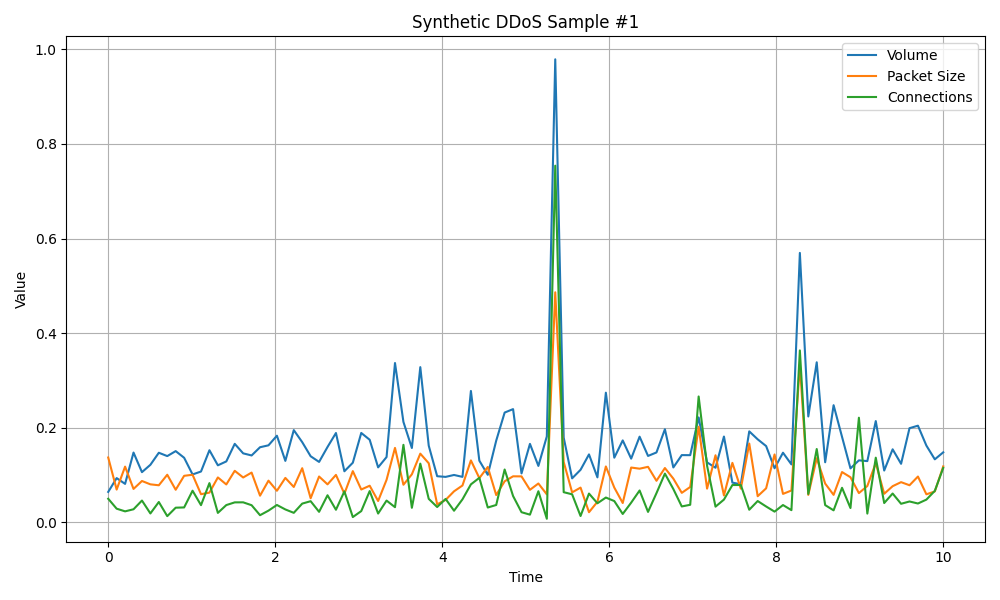

Values plotted in this chart, from the file beside it:
volume, packet_size, connections
0.06437, 0.1371, 0.04992
0.09358, 0.06931, 0.02891
0.08136, 0.1178, 0.02328
0.1475, 0.07068, 0.02769
0.1062, 0.08745, 0.04613
0.1217, 0.08037, 0.01885
0.1471, 0.07841, 0.04305
0.1401, 0.1007, 0.01313
0.1506, 0.06894, 0.03102
0.1366, 0.09838, 0.03155
0.1013, 0.1006, 0.06691
0.1074, 0.05958, 0.03639
0.1525, 0.06287, 0.08297
0.1206, 0.09496, 0.02002
0.1288, 0.08013, 0.03654
0.166, 0.109, 0.04226
0.1459, 0.09487, 0.04236
0.1414, 0.1053, 0.03626
0.1588, 0.05639, 0.01515
0.1629, 0.08815, 0.02479
0.1832, 0.06676, 0.03676
0.13, 0.09397, 0.02732
0.195, 0.07484, 0.02014
0.1696, 0.1145, 0.03966
0.1398, 0.05097, 0.04475
0.1278, 0.09691, 0.02227
0.1593, 0.08036, 0.05729
0.1889, 0.1003, 0.02665
0.108, 0.0606, 0.06554
0.1261, 0.1083, 0.01123
0.189, 0.06945, 0.02383
0.1746, 0.07746, 0.06616
0.1163, 0.04515, 0.01864
0.138, 0.08992, 0.04605
0.3368, 0.1574, 0.03209
0.2123, 0.07952, 0.1639
0.1572, 0.1016, 0.03082
0.3281, 0.1453, 0.1242
0.1621, 0.1249, 0.04972
0.09756, 0.03814, 0.03244
0.09613, 0.04748, 0.04956
0.1002, 0.06565, 0.0246
0.09616, 0.07796, 0.0487
0.2778, 0.131, 0.08033
0.1304, 0.09357, 0.09412
0.1005, 0.1171, 0.0314
0.1727, 0.05772, 0.03675
0.2321, 0.08685, 0.1117
0.2394, 0.09734, 0.05568
0.1034, 0.0972, 0.02148
0.1659, 0.0688, 0.01629
0.1193, 0.08214, 0.0658
0.1816, 0.05918, 0.007642
0.9788, 0.4863, 0.754
0.1792, 0.1277, 0.06378
0.09304, 0.06338, 0.05932
0.1111, 0.07349, 0.01343
0.1437, 0.02145, 0.06089
0.09513, 0.04352, 0.04031
0.2741, 0.1182, 0.05245
... 40 more rows
